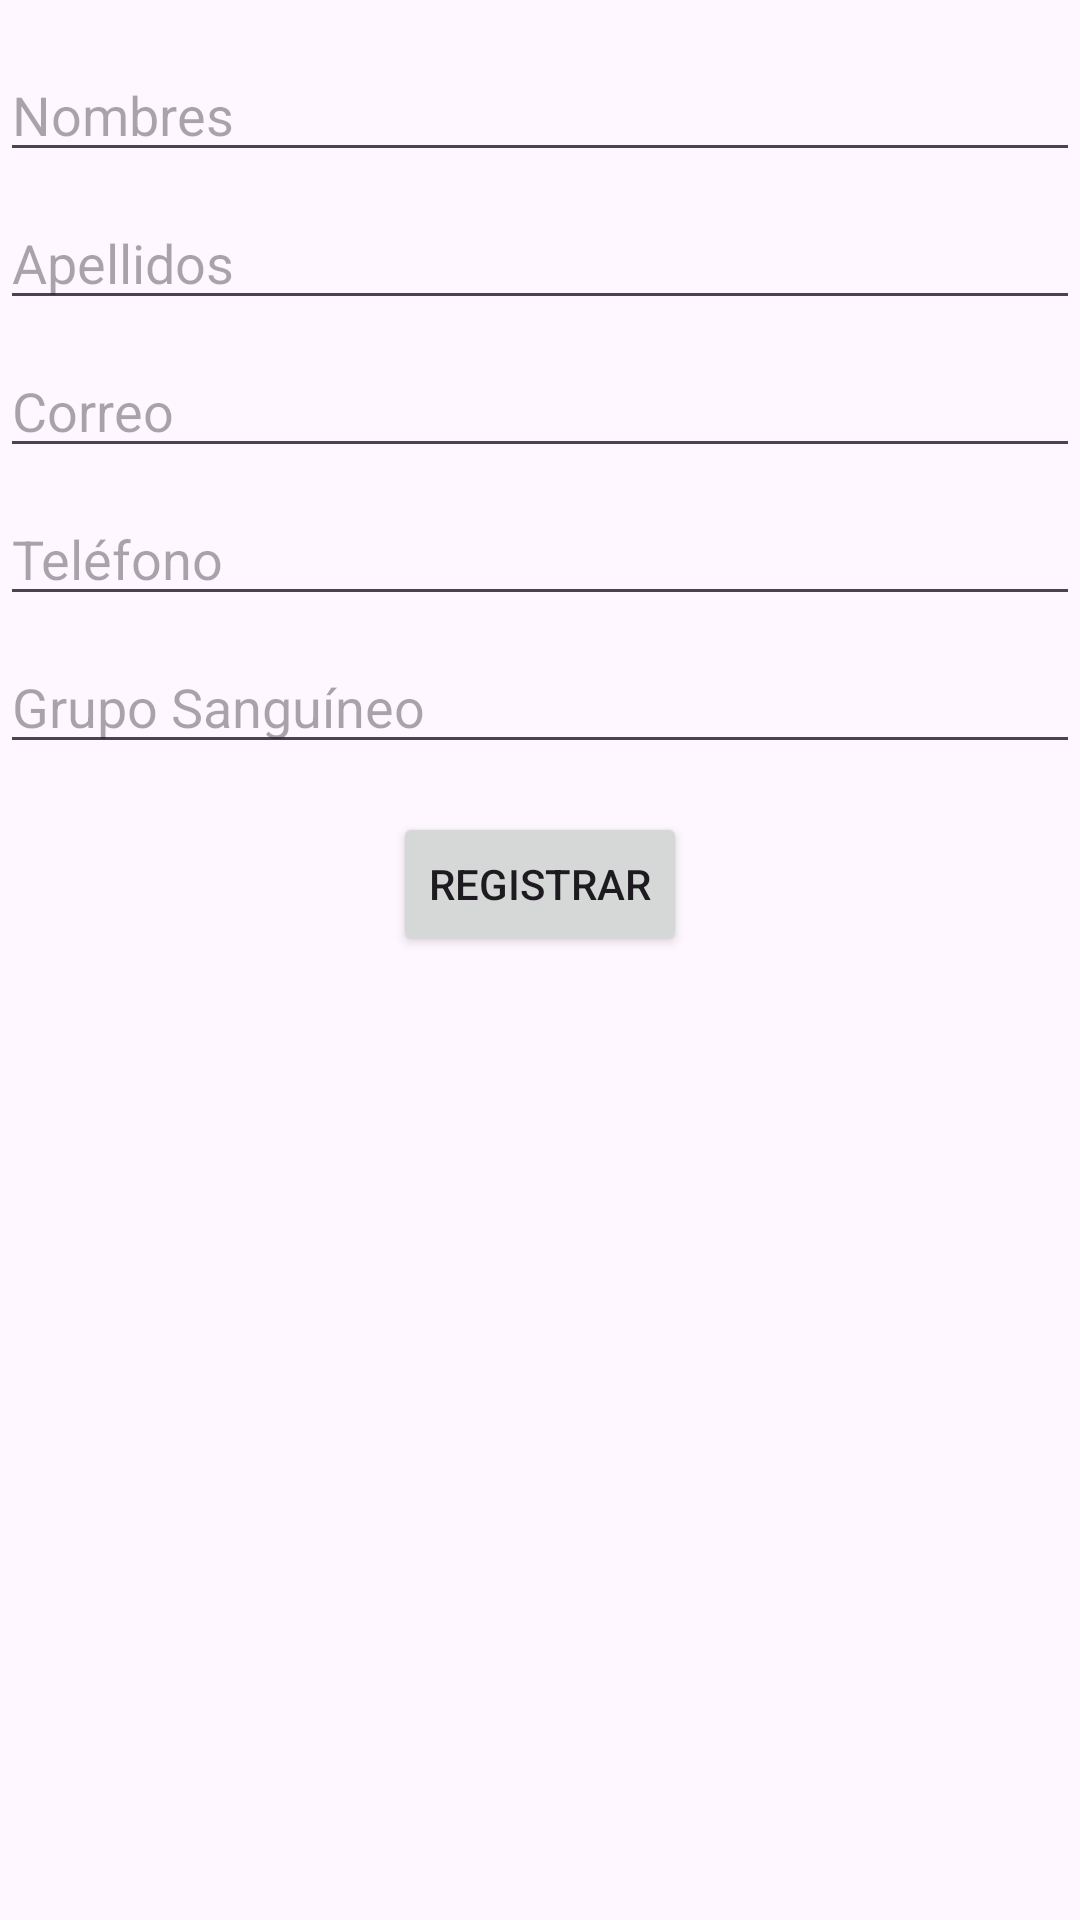

Produce the Android XML layout that renders to this screen, including the resource entries it uses.
<!-- AndroidManifest.xml: application theme Theme.FormSample -->
<!-- res/layout/activity_main.xml -->
<?xml version="1.0" encoding="utf-8"?>
<androidx.constraintlayout.widget.ConstraintLayout
    xmlns:android="http://schemas.android.com/apk/res/android"
    xmlns:app="http://schemas.android.com/apk/res-auto"
    xmlns:tools="http://schemas.android.com/tools"
    android:layout_width="match_parent"
    android:layout_height="match_parent"
    tools:context=".MainActivity">

    <EditText
        android:id="@+id/nombres"
        android:layout_width="0dp"
        android:layout_height="wrap_content"
        android:hint="Nombres"
        app:layout_constraintStart_toStartOf="parent"
        app:layout_constraintEnd_toEndOf="parent"
        app:layout_constraintTop_toTopOf="parent"
        android:layout_marginTop="16dp" />

    <EditText
        android:id="@+id/apellidos"
        android:layout_width="0dp"
        android:layout_height="wrap_content"
        android:hint="Apellidos"
        app:layout_constraintStart_toStartOf="parent"
        app:layout_constraintEnd_toEndOf="parent"
        app:layout_constraintTop_toBottomOf="@id/nombres"
        android:layout_marginTop="8dp" />

    <EditText
        android:id="@+id/correo"
        android:layout_width="0dp"
        android:layout_height="wrap_content"
        android:hint="Correo"
        android:inputType="textEmailAddress"
        app:layout_constraintStart_toStartOf="parent"
        app:layout_constraintEnd_toEndOf="parent"
        app:layout_constraintTop_toBottomOf="@id/apellidos"
        android:layout_marginTop="8dp" />

    <EditText
        android:id="@+id/telefono"
        android:layout_width="0dp"
        android:layout_height="wrap_content"
        android:hint="Teléfono"
        android:inputType="phone"
        app:layout_constraintStart_toStartOf="parent"
        app:layout_constraintEnd_toEndOf="parent"
        app:layout_constraintTop_toBottomOf="@id/correo"
        android:layout_marginTop="8dp" />

    <EditText
        android:id="@+id/grupo_sanguineo"
        android:layout_width="0dp"
        android:layout_height="wrap_content"
        android:hint="Grupo Sanguíneo"
        app:layout_constraintStart_toStartOf="parent"
        app:layout_constraintEnd_toEndOf="parent"
        app:layout_constraintTop_toBottomOf="@id/telefono"
        android:layout_marginTop="8dp" />

    <Button
        android:id="@+id/btn_registrar"
        android:layout_width="wrap_content"
        android:layout_height="wrap_content"
        android:layout_marginTop="16dp"
        android:text="Registrar"
        app:layout_constraintEnd_toEndOf="parent"
        app:layout_constraintStart_toStartOf="parent"
        app:layout_constraintTop_toBottomOf="@id/grupo_sanguineo" />

</androidx.constraintlayout.widget.ConstraintLayout>
<!-- resources referenced by this layout -->
<resources>
  <style name="Theme.FormSample" parent="Base.Theme.FormSample" />
  <style name="Base.Theme.FormSample" parent="Theme.Material3.DayNight.NoActionBar">
          
          
      </style>
</resources>
